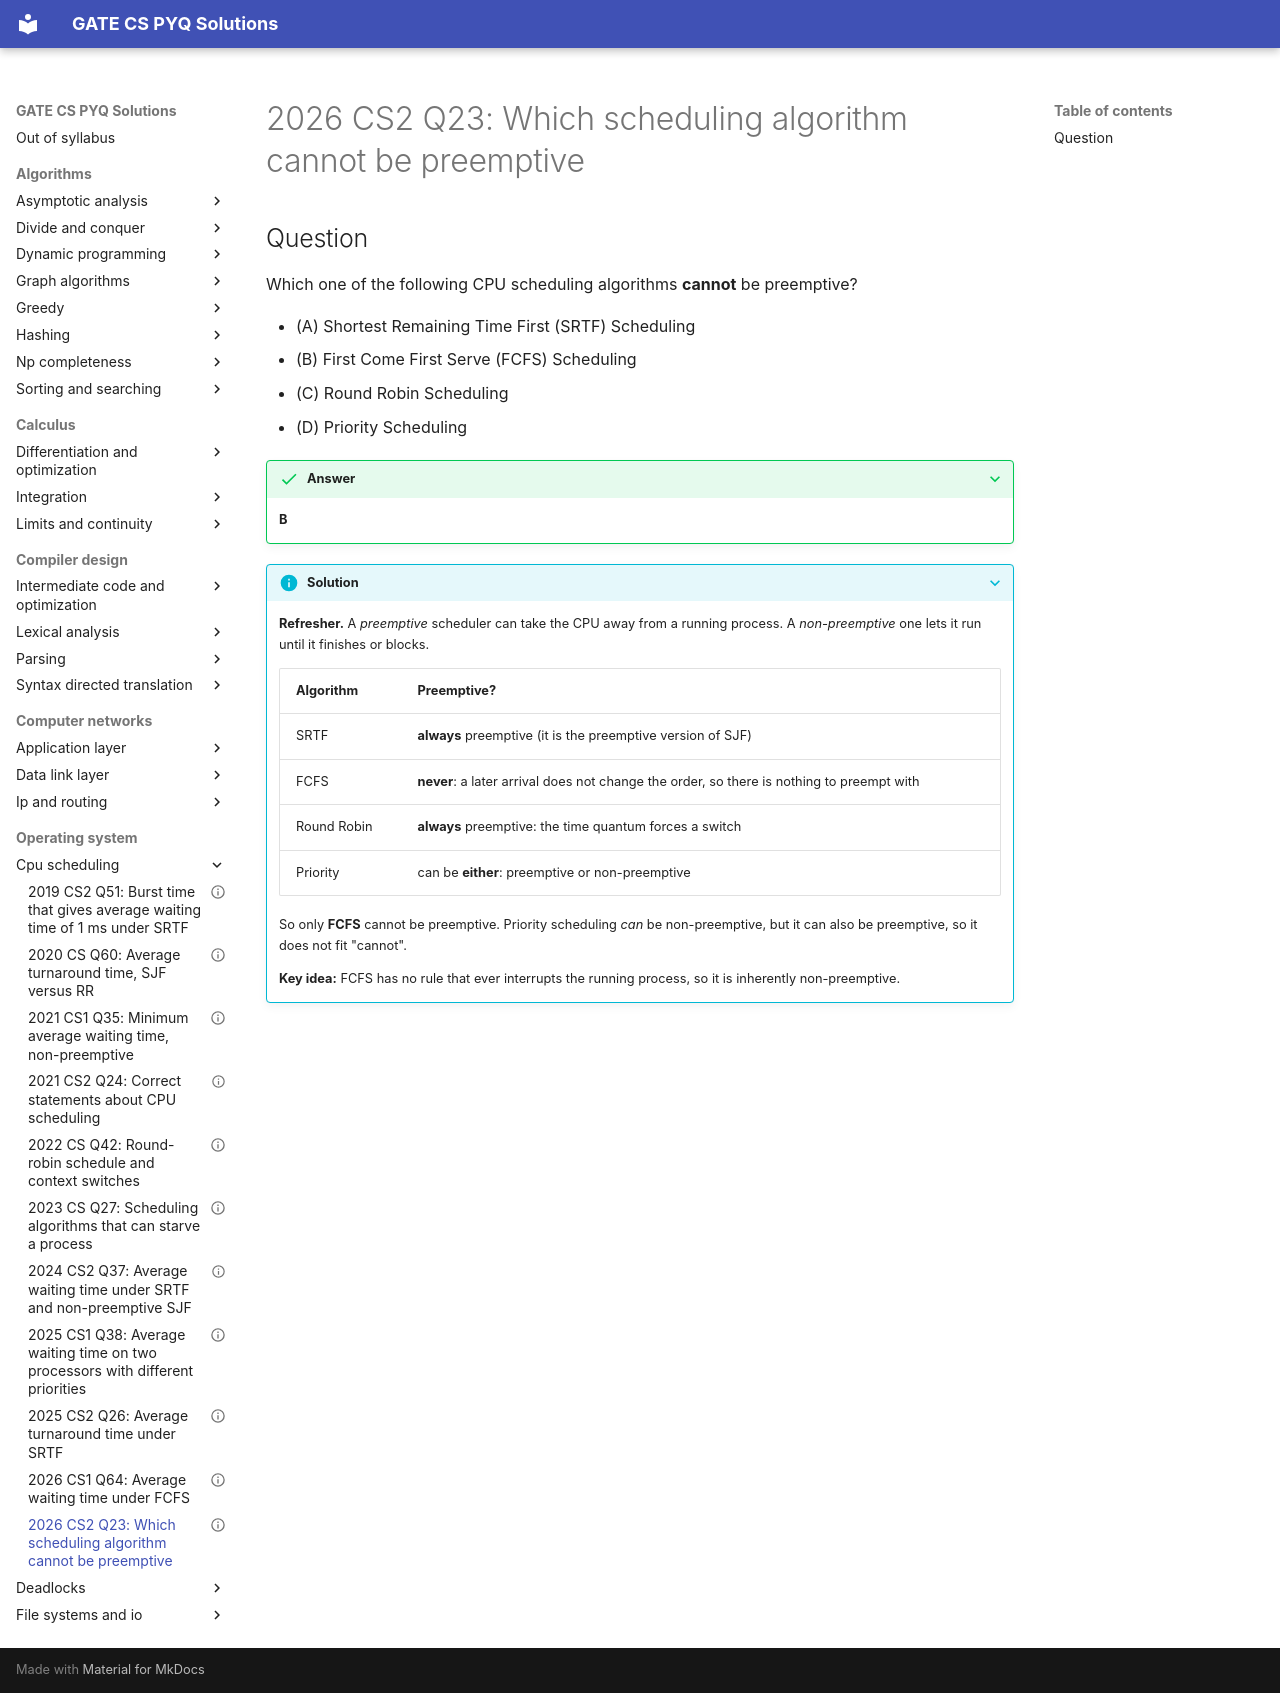

repository: saheenusman/GATE-PYQs · page: operating-system/cpu-scheduling/2026-set2-q23/index.html · generator: mkdocs

---
title: "2026 CS2 Q23: Which scheduling algorithm cannot be preemptive"
year: 2026
set: 2
paper: CS2
q_no: 23
subject: operating-system
topic: cpu-scheduling
also: []
marks: 1
type: MCQ
official_answer: "B"
status: verified
---

# 2026 CS2 Q23: Which scheduling algorithm cannot be preemptive

## Question

Which one of the following CPU scheduling algorithms **cannot** be preemptive?

- (A) Shortest Remaining Time First (SRTF) Scheduling
- (B) First Come First Serve (FCFS) Scheduling
- (C) Round Robin Scheduling
- (D) Priority Scheduling

<details class="success" markdown="1">
<summary>Answer</summary>

**B**

</details>

<details class="info" markdown="1">
<summary>Solution</summary>

**Refresher.** A *preemptive* scheduler can take the CPU away from a running process. A *non-preemptive* one lets it run until it finishes or blocks.

| Algorithm | Preemptive? |
|---|---|
| SRTF | **always** preemptive (it is the preemptive version of SJF) |
| FCFS | **never**: a later arrival does not change the order, so there is nothing to preempt with |
| Round Robin | **always** preemptive: the time quantum forces a switch |
| Priority | can be **either**: preemptive or non-preemptive |

So only **FCFS** cannot be preemptive. Priority scheduling *can* be non-preemptive, but it can also be preemptive, so it does not fit "cannot".

**Key idea:** FCFS has no rule that ever interrupts the running process, so it is inherently non-preemptive.

</details>
